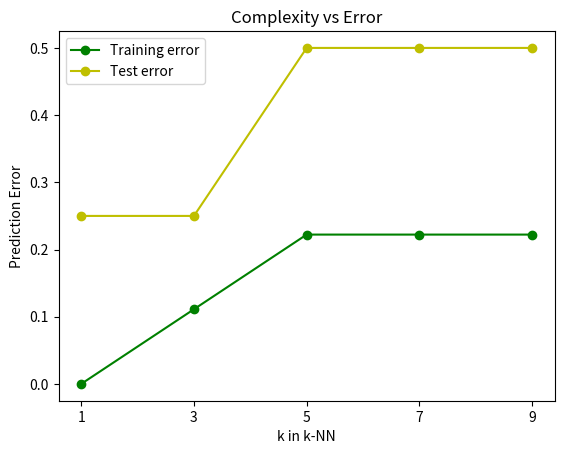

Write Python code to recreate this figure.
#######################################################################
# Author: Lukas Gosch
# Date: 14.10.2018
# Description: Implementation of a k-NN algorithm.
#######################################################################

import sys
import argparse
import numpy as np
import matplotlib.pyplot as plt

def genTrainingData(swapped = False):
	""" Generate and return test data 

		Swap label of 9th training point if swapped is true. 
	"""

	X = []
	Y = []

	X.append([0, 0, 0])
	X.append([0, 0, 0])
	X.append([0, 1, 0])
	X.append([0, 1, 0])
	X.append([0, 1, 1])
	X.append([1, 0, 1])
	X.append([1, 0, 0])
	X.append([1, 0, 1])
	X.append([1, 1, 0])

	Y.append(-1)
	Y.append(-1)
	Y.append(1)
	Y.append(1)
	Y.append(1)
	Y.append(1)
	Y.append(1)
	Y.append(1)
	if not swapped:
		Y.append(1)
	else:
		Y.append(-1)

	return X, Y

def genTestData():
	""" Generate and return test data. """

	X = []
	Y = []

	X.append([1, 1, 1])
	X.append([0, 0, 1])
	X.append([0, 1, 0])
	X.append([0, 1, 1])

	Y.append(1)
	Y.append(-1)
	Y.append(-1)
	Y.append(1)

	return X, Y


def predictionError(X, Y, X_test, Y_test, k):
	""" Return percentage of wronge classified datapoints when applying
		k-NN trained on X to the dataset X_test.

		X ... training feature vectors
		Y ... training labels
		X_test ... test set
		k ... k in k-NN
	"""
	# Predict labels for X_test
	pred = []
	for x in X_test:
		pred.append(kNNpredict(X, Y, k, x))
	# Evaluate prediction
	pred = np.array(pred)
	cnt_wrng = np.size(pred) - np.count_nonzero(pred == Y_test)
	return cnt_wrng / np.size(pred)

def kNNpredict(X, Y, K, p):
	""" Apply k-NN to predict label of p. 
		
		X ... training feature vectors
		Y ... label vector
		K ... k in k-NN (if k is even and a tie happens, returns 1)
		x ... point to predict label for
	"""
	# Calculate distance to every training point
	distances = []
	for i in range(0, X.shape[0]):
		x = X[i]
		distances.append((np.linalg.norm(p-x), i))
	# Sort distances using timsort. Timsort is stable, this is an 
	# important property, as this means if two training samples are
	# the same distance to p but we can only choose one in our k-NN
	# list, the training sample which distance got calculated first
	# will be used.
	distances.sort(key=lambda tup: tup[0]) 
	# Add labels of K nearest training data points
	y = 0
	for k in range(0, K):
		y = y + Y[distances[k][1]]
	# Return sign of y or 1 if y is zero
	if y < 0:
		return -1
	return 1

def main(argv):
	parser = argparse.ArgumentParser(description='Call with --swapped if 9th data point should have label -1 instead of +1.')
	# Choose if 9th trianing point should swap label
	parser.add_argument('--swapped', action='store_true', default=False)
	args = parser.parse_args(argv[1:])

	# Prepare training data
	X, Y = genTrainingData(args.swapped)
	X = np.array(X)
	Y = np.array(Y)
	features = range(0, len(X[0]))
	
	# Apply k-NN on training data
	print('k-NN on training data:')
	complexity_vs_train = []
	for k in range(1, 10, 2):
		predEr = predictionError(X, Y, X, Y, k)
		complexity_vs_train.append(predEr)
		print('Prediction Error: ', predEr, ' k: ', k)
	
	# Prepare test data
	X_test, Y_test = genTestData()
	X_test = np.array(X_test)
	Y_test = np.array(Y_test)

	# Apply k-NN on test data
	print('Application on test data:')
	complexity_vs_test = []
	for k in range(1, 10, 2):
		predEr = predictionError(X, Y, X_test, Y_test, k)
		complexity_vs_test.append(predEr)
		print('Prediction Error: ', predEr, ' k: ', k)

	# Plot complexity vs training/test error
	plt.plot(range(1, 10, 2), complexity_vs_train, 'o-', color='g', label='Training error')
	plt.plot(range(1, 10, 2), complexity_vs_test, 'o-', color='y', label='Test error')
	plt.title('Complexity vs Error')
	plt.ylabel('Prediction Error')
	plt.xlabel('k in k-NN')
	plt.xticks(range(9, 0, -2))
	plt.legend()
	plt.show()
	

if __name__ == "__main__":
	main(sys.argv)
